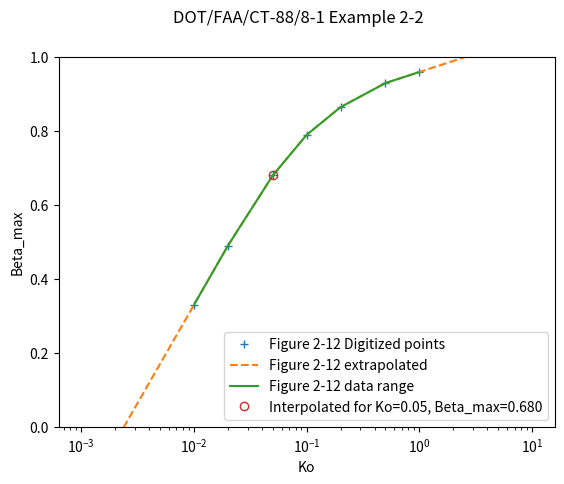

This chart was generated by the following Python code:
from io import StringIO
from scipy.interpolate import interp1d
import numpy as np
import csv
import matplotlib.pyplot as plt

figure_2_12_ko_beta = """0.01, 0.33
0.02, 0.49
0.05, 0.68
0.1, 0.79
0.2, 0.865
0.5, 0.93
1, 0.96"""

with StringIO(figure_2_12_ko_beta) as fd:
    lines = [[float(_) for _ in line] for line in list(csv.reader(fd))]
kos, betas = list(zip(*lines))
__kb_interpolate = interp1d(
    np.log(kos), betas, "linear", fill_value=float("nan"), bounds_error=False
)
__kb_extrapolate = interp1d(
    np.log(kos), betas, "linear", fill_value="extrapolate", bounds_error=False
)


def interp_beta_max(ko):
    v = __kb_interpolate(np.log(ko))
    return v


def interp_beta_max_with_linear_extrapolation(ko):
    v = __kb_extrapolate(np.log(ko))
    return v


def calc_beta_and_make_plot(ko):
    plt.figure()
    beta = interp_beta_max_with_linear_extrapolation(ko)
    # print(f"For ko={ko:.5f}, Beta_max={beta:0.3f}")

    xs = np.geomspace(0.001, 10, 200)
    ys = interp_beta_max_with_linear_extrapolation(xs)
    ys2 = interp_beta_max(xs)

    plt.suptitle("DOT/FAA/CT-88/8-1 Example 2-2")
    # plt.plot(kos, betas, "+", label="Figure 2-12 Digitized points")
    plt.plot(xs, ys, "--", label="Figure 2-12 extrapolated")
    plt.plot(xs, ys2, label="Figure 2-12 data range")
    plt.plot(
        ko,
        beta,
        "o",
        fillstyle="none",
        label=f"Interpolated for Ko={ko:.4f}, Beta_max={beta:.3f}",
    )
    plt.xscale("log")
    plt.ylim(0, 1)
    plt.xlabel("Ko")
    plt.ylabel("Beta_max")
    plt.legend()
    return beta


if __name__ == "__main__":

    ko = 0.05
    beta = interp_beta_max_with_linear_extrapolation(ko)
    print(f"For ko={ko:.5f}, Beta_max={beta:0.3f}")

    xs = np.geomspace(0.001, 10, 200)
    ys = interp_beta_max_with_linear_extrapolation(xs)
    ys2 = interp_beta_max(xs)

    plt.suptitle("DOT/FAA/CT-88/8-1 Example 2-2")
    plt.plot(kos, betas, "+", label="Figure 2-12 Digitized points")
    plt.plot(xs, ys, "--", label="Figure 2-12 extrapolated")
    plt.plot(xs, ys2, label="Figure 2-12 data range")
    plt.plot(
        ko,
        beta,
        "o",
        fillstyle="none",
        label=f"Interpolated for Ko={ko}, Beta_max={beta:.3f}",
    )
    plt.xscale("log")
    plt.ylim(0, 1)
    plt.xlabel("Ko")
    plt.ylabel("Beta_max")
    plt.legend()
    plt.savefig("Example 2-2 beta.png")

    plt.show()
